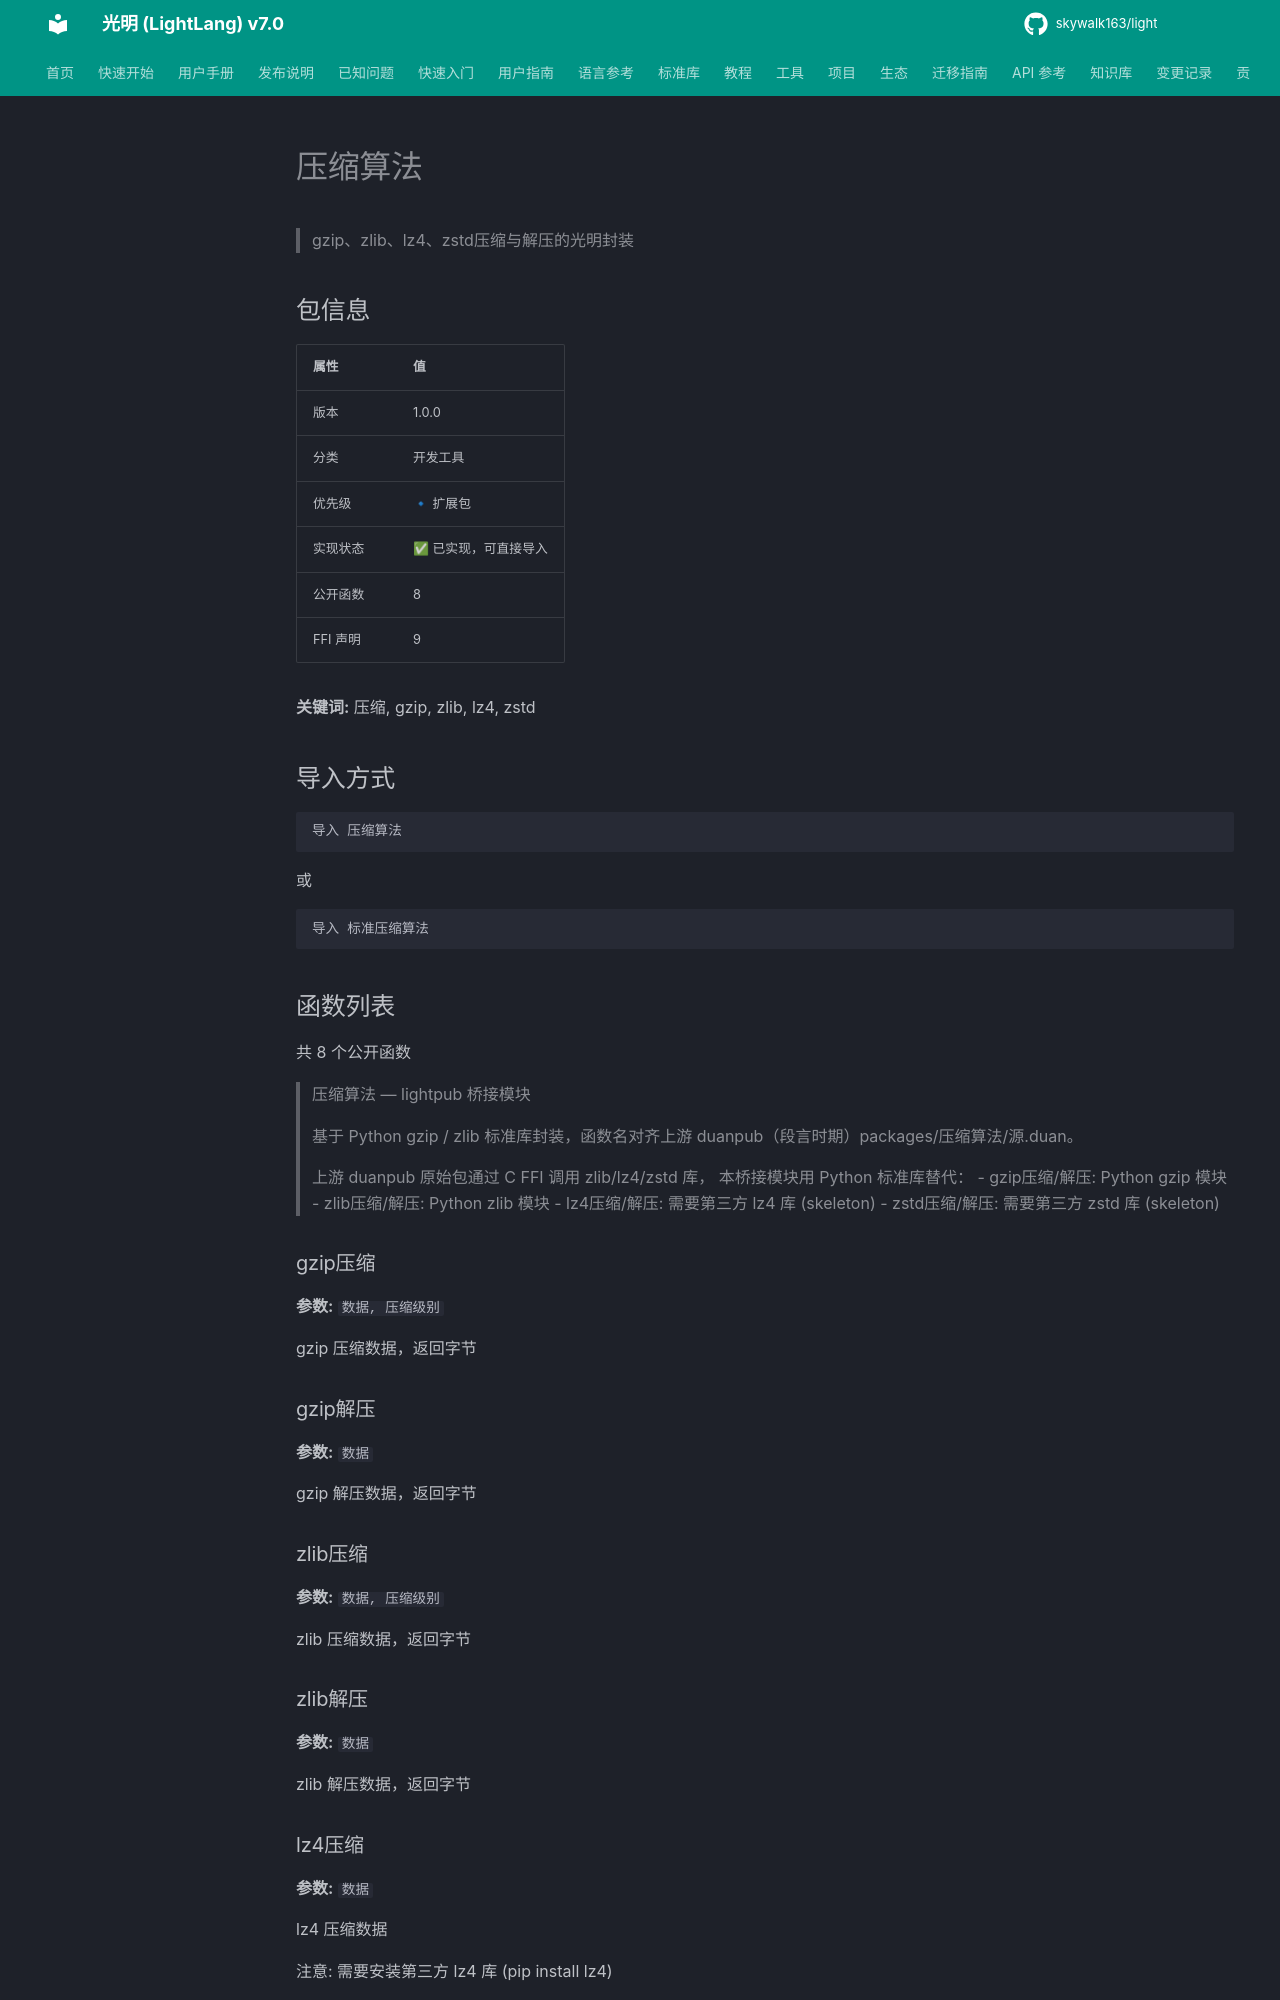

repository: skywalk163/light · page: lightpub/压缩算法/index.html · generator: mkdocs

# 压缩算法

> gzip、zlib、lz4、zstd压缩与解压的光明封装

## 包信息

| 属性 | 值 |
|------|-----|
| 版本 | 1.0.0 |
| 分类 | 开发工具 |
| 优先级 | 🔹 扩展包 |
| 实现状态 | ✅ 已实现，可直接导入 |
| 公开函数 | 8 |
| FFI 声明 | 9 |

**关键词:** 压缩, gzip, zlib, lz4, zstd

## 导入方式

```light
导入 压缩算法
```

或

```light
导入 标准压缩算法
```

## 函数列表

共 8 个公开函数

> 压缩算法 — lightpub 桥接模块
> 
> 基于 Python gzip / zlib 标准库封装，函数名对齐上游 duanpub（段言时期）packages/压缩算法/源.duan。
> 
> 上游 duanpub 原始包通过 C FFI 调用 zlib/lz4/zstd 库，
> 本桥接模块用 Python 标准库替代：
>   - gzip压缩/解压: Python gzip 模块
>   - zlib压缩/解压: Python zlib 模块
>   - lz4压缩/解压: 需要第三方 lz4 库 (skeleton)
>   - zstd压缩/解压: 需要第三方 zstd 库 (skeleton)

### gzip压缩

**参数:** `数据, 压缩级别`

gzip 压缩数据，返回字节

### gzip解压

**参数:** `数据`

gzip 解压数据，返回字节

### zlib压缩

**参数:** `数据, 压缩级别`

zlib 压缩数据，返回字节

### zlib解压

**参数:** `数据`

zlib 解压数据，返回字节
